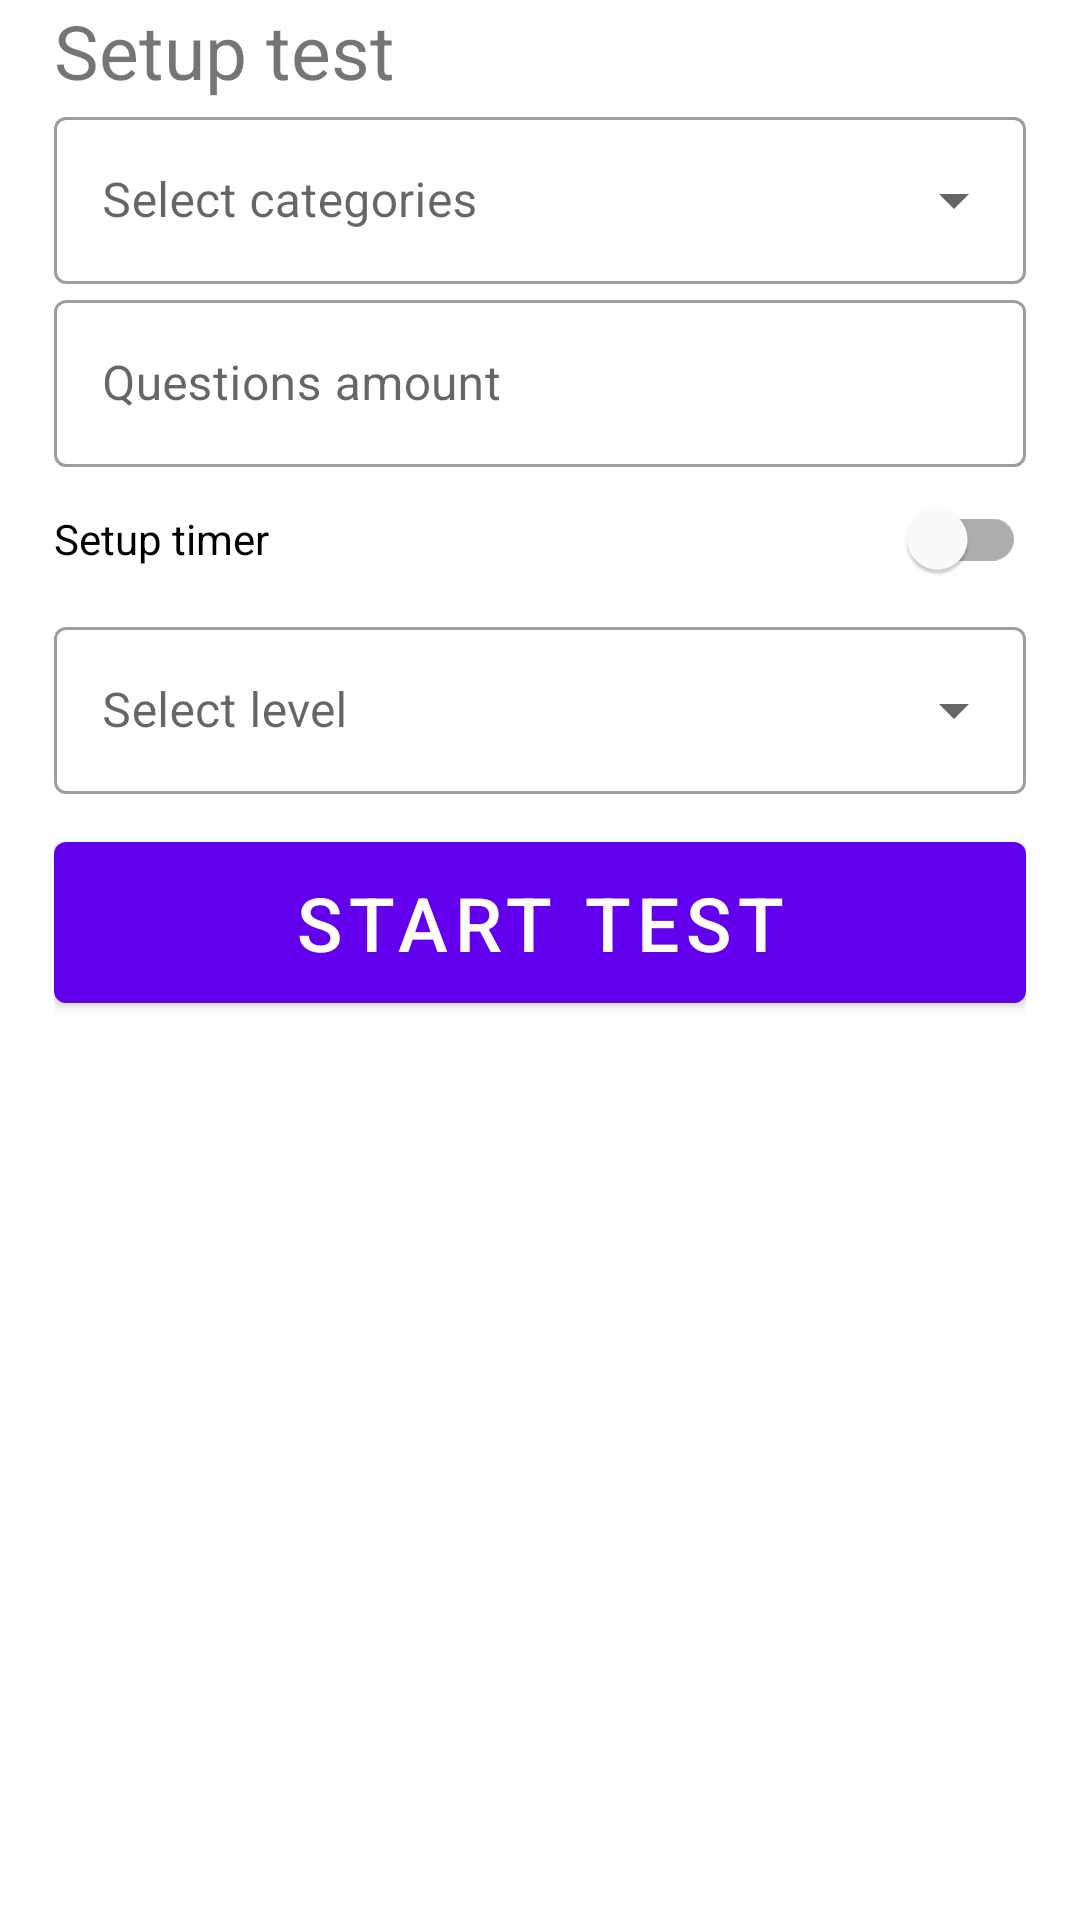

Write the Android layout XML for this screen, with the resource values it uses.
<!-- AndroidManifest.xml: application theme Theme.ITInterviewTrainer -->
<!-- res/layout/activity_start_test.xml -->
<?xml version="1.0" encoding="utf-8"?>
<androidx.constraintlayout.widget.ConstraintLayout xmlns:android="http://schemas.android.com/apk/res/android"
    xmlns:app="http://schemas.android.com/apk/res-auto"
    android:layout_width="match_parent"
    android:layout_height="match_parent">

    <LinearLayout
        android:id="@+id/buttons"
        android:orientation="vertical"
        android:layout_width="0dp"
        android:layout_height="0dp"
        app:layout_constraintWidth_percent="0.9"
        app:layout_constraintWidth_default="wrap"
        app:layout_constraintHeight_default="wrap"
        app:layout_constraintLeft_toLeftOf="parent"
        app:layout_constraintTop_toTopOf="parent"
        app:layout_constraintRight_toRightOf="parent">

        <com.google.android.material.textview.MaterialTextView
            android:id="@+id/testSetupTitle"
            android:layout_width="wrap_content"
            android:layout_height="wrap_content"
            android:text="@string/test_setup_title"
            android:textSize="25sp"
            app:layout_constraintLeft_toLeftOf="parent"
            app:layout_constraintTop_toTopOf="parent" />

        <com.google.android.material.textfield.TextInputLayout
            android:id="@+id/selectCategoriesLayout"
            style="@style/Widget.MaterialComponents.TextInputLayout.OutlinedBox.ExposedDropdownMenu"
            android:layout_width="match_parent"
            android:layout_height="wrap_content"
            android:hint="@string/test_setup_categories"
            app:layout_constraintLeft_toLeftOf="parent"
            app:layout_constraintTop_toBottomOf="@id/testSetupTitle">

            <MultiAutoCompleteTextView
                android:layout_width="match_parent"
                android:layout_height="wrap_content"
                android:inputType="none"
                android:labelFor="@+id/selectCategories" />
        </com.google.android.material.textfield.TextInputLayout>

        <com.google.android.material.textfield.TextInputLayout
            android:id="@+id/selectQAmountLayout"
            style="@style/Widget.MaterialComponents.TextInputLayout.OutlinedBox"
            android:layout_width="match_parent"
            android:layout_height="wrap_content"
            android:hint="@string/test_questions_amount"
            app:layout_constraintLeft_toLeftOf="parent"
            app:layout_constraintTop_toBottomOf="@id/selectCategoriesLayout"
            app:layout_constraintBottom_toTopOf="@+id/selectTimer">

            <com.google.android.material.textfield.TextInputEditText
                android:layout_width="match_parent"
                android:layout_height="wrap_content"
                android:inputType="numberDecimal"
                android:labelFor="@+id/selectQAmount" />
        </com.google.android.material.textfield.TextInputLayout>

        <com.google.android.material.switchmaterial.SwitchMaterial
            android:id="@+id/selectTimer"
            android:layout_width="match_parent"
            android:layout_height="wrap_content"
            android:checked="false"
            app:layout_constraintTop_toBottomOf="@id/selectQAmountLayout"
            app:layout_constraintBottom_toTopOf="@id/selectLevelLayout"
            android:text="@string/test_select_timer"/>

        <com.google.android.material.textfield.TextInputLayout
            android:id="@+id/selectLevelLayout"
            style="@style/Widget.MaterialComponents.TextInputLayout.OutlinedBox.ExposedDropdownMenu"
            android:layout_width="match_parent"
            android:layout_height="wrap_content"
            android:hint="@string/test_select_level"
            app:layout_constraintLeft_toLeftOf="parent"
            app:layout_constraintTop_toBottomOf="@+id/selectTimer">

            <MultiAutoCompleteTextView
                android:layout_width="match_parent"
                android:layout_height="wrap_content"
                android:inputType="none"
                android:labelFor="@+id/selectLevel" />
        </com.google.android.material.textfield.TextInputLayout>

        <com.google.android.material.button.MaterialButton
            android:id="@+id/startTest"
            android:textSize="25sp"
            android:text="@string/start_test"
            android:layout_marginVertical="10dp"
            android:padding="10dp"
            android:layout_width="match_parent"
            android:layout_height="wrap_content"
            app:layout_constraintTop_toBottomOf="@id/selectLevelLayout"
            />

    </LinearLayout>
</androidx.constraintlayout.widget.ConstraintLayout>
<!-- resources referenced by this layout -->
<resources>
  <string name="start_test">Start test</string>
  <string name="test_questions_amount">Questions amount</string>
  <string name="test_select_level">Select level</string>
  <string name="test_select_timer">Setup timer</string>
  <string name="test_setup_categories">Select categories</string>
  <string name="test_setup_title">Setup test</string>
  <style name="Theme.ITInterviewTrainer" parent="Theme.MaterialComponents.DayNight.NoActionBar">
          
          <item name="colorPrimary">@color/purple_500</item>
          <item name="colorPrimaryVariant">@color/purple_700</item>
          <item name="colorOnPrimary">@color/white</item>
          
          <item name="colorSecondary">@color/teal_200</item>
          <item name="colorSecondaryVariant">@color/teal_700</item>
          <item name="colorOnSecondary">@color/black</item>
          
          <item name="android:statusBarColor" tools:targetApi="l">?attr/colorPrimaryVariant</item>
          
      </style>
  <color name="purple_500">#FF6200EE</color>
  <color name="purple_700">#FF3700B3</color>
  <color name="white">#FFFFFFFF</color>
  <color name="teal_200">#FF03DAC5</color>
  <color name="teal_700">#FF018786</color>
  <color name="black">#FF000000</color>
</resources>
